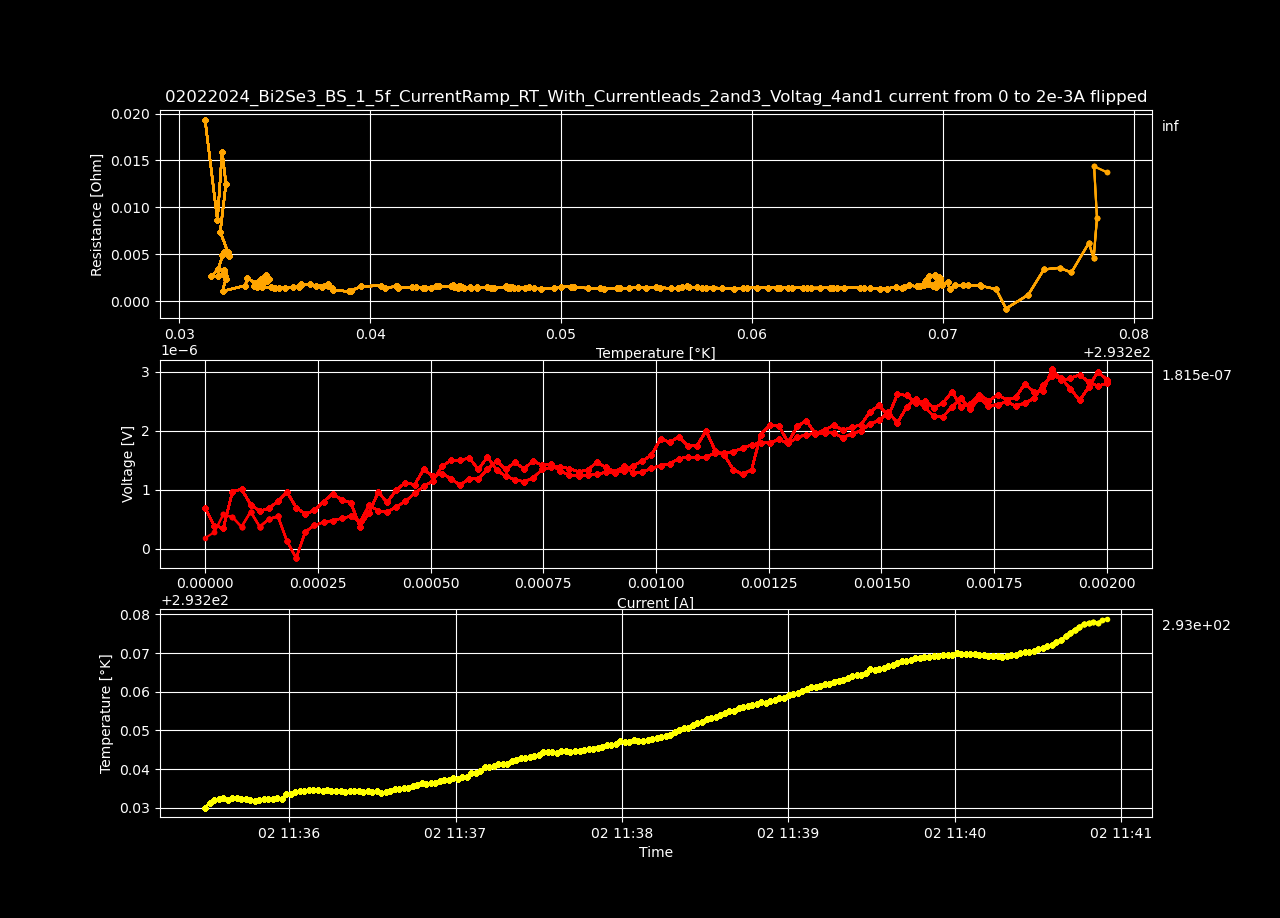

The data file committed next to this chart (first rows):
Datetime, Temperature [K], Voltage [V], Resistance [𝛀], Current Source [A], Electric Field [V/cm], Restivity [𝛀 cm], Current Density [A/cm2]
2024-02-02 11:35:29.730008, 293.2, 6.95116722e-07, inf, 0.0, 1.336762926923077e-05, inf, 0.0
2024-02-02 11:35:31.372516, 293.2, 3.90956662e-07, 0.01935, 2.0202020202020203e-05, 7.518397346153847e-06, 0.03312, 0.000227
2024-02-02 11:35:32.988145, 293.2, 3.5021377e-07, 0.008668, 4.0404040404040405e-05, 6.734880192307692e-06, 0.01484, 0.000454
2024-02-02 11:35:34.613162, 293.2, 9.65895255e-07, 0.01594, 6.060606060606061e-05, 1.857490875e-05, 0.02728, 0.000681
2024-02-02 11:35:36.253302, 293.2, 1.01057133e-06, 0.01251, 8.080808080808081e-05, 1.9434064038461543e-05, 0.0214, 0.000908
2024-02-02 11:35:37.904481, 293.2, 7.47860354e-07, 0.007404, 0.000101, 1.4381929884615385e-05, 0.01267, 0.001135
2024-02-02 11:35:39.548418, 293.2, 6.35010882e-07, 0.005239, 0.0001212, 1.2211747730769233e-05, 0.008966, 0.001362
2024-02-02 11:35:41.171008, 293.2, 6.84325932e-07, 0.004839, 0.0001414, 1.3160114076923078e-05, 0.008282, 0.001589
2024-02-02 11:35:42.791814, 293.2, 8.01714437e-07, 0.004961, 0.0001616, 1.5417585326923078e-05, 0.00849, 0.001816
2024-02-02 11:35:44.406944, 293.2, 9.58534222e-07, 0.005272, 0.0001818, 1.8433350423076927e-05, 0.009023, 0.002043
2024-02-02 11:35:46.012202, 293.2, 6.96629852e-07, 0.003448, 0.000202, 1.3396727923076923e-05, 0.005902, 0.00227
2024-02-02 11:35:47.638779, 293.2, 5.87713208e-07, 0.002645, 0.0002222, 1.1302177076923077e-05, 0.004527, 0.002497
2024-02-02 11:35:49.262258, 293.2, 6.48524952e-07, 0.002675, 0.0002424, 1.2471633692307693e-05, 0.004579, 0.002724
2024-02-02 11:35:50.890788, 293.2, 7.97781195e-07, 0.003038, 0.0002626, 1.5341946057692307e-05, 0.005199, 0.002951
2024-02-02 11:35:52.514738, 293.2, 9.2959029e-07, 0.003287, 0.0002828, 1.7876736346153847e-05, 0.005625, 0.003178
2024-02-02 11:35:54.132591, 293.2, 8.29548305e-07, 0.002738, 0.000303, 1.5952852019230768e-05, 0.004685, 0.003405
2024-02-02 11:35:55.758189, 293.2, 7.80535795e-07, 0.002415, 0.0003232, 1.5010303750000001e-05, 0.004133, 0.003632
2024-02-02 11:35:57.403382, 293.2, 3.70383867e-07, 0.001078, 0.0003434, 7.122766673076924e-06, 0.001846, 0.003859
2024-02-02 11:35:59.053494, 293.2, 6.04252234e-07, 0.001662, 0.0003636, 1.162023526923077e-05, 0.002844, 0.004086
2024-02-02 11:36:00.673325, 293.2, 9.57727283e-07, 0.002495, 0.0003838, 1.8417832365384615e-05, 0.004271, 0.004313
2024-02-02 11:36:02.301232, 293.2, 7.84468886e-07, 0.001942, 0.000404, 1.5085940115384615e-05, 0.003323, 0.00454
2024-02-02 11:36:03.931976, 293.2, 1.00038624e-06, 0.002358, 0.0004242, 1.9238196923076927e-05, 0.004036, 0.004767
2024-02-02 11:36:05.544281, 293.2, 1.11656405e-06, 0.002512, 0.0004444, 2.147238557692308e-05, 0.0043, 0.004994
2024-02-02 11:36:07.152321, 293.2, 1.08499856e-06, 0.002335, 0.0004646, 2.0865356923076924e-05, 0.003997, 0.005221
2024-02-02 11:36:08.806442, 293.2, 1.34458342e-06, 0.002773, 0.0004848, 2.585737346153846e-05, 0.004746, 0.005448
2024-02-02 11:36:10.460864, 293.2, 1.22588437e-06, 0.002427, 0.0005051, 2.3574699423076925e-05, 0.004154, 0.005675
2024-02-02 11:36:12.073043, 293.2, 1.27388871e-06, 0.002425, 0.0005253, 2.4497859807692308e-05, 0.004151, 0.005902
2024-02-02 11:36:13.683358, 293.2, 1.18473834e-06, 0.002172, 0.0005455, 2.2783429615384617e-05, 0.003717, 0.006129
2024-02-02 11:36:15.288438, 293.2, 1.07733409e-06, 0.001905, 0.0005657, 2.071796326923077e-05, 0.00326, 0.006356
2024-02-02 11:36:16.910981, 293.2, 1.18715809e-06, 0.002026, 0.0005859, 2.2829963269230773e-05, 0.003468, 0.006583
2024-02-02 11:36:18.593656, 293.2, 1.17909019e-06, 0.001945, 0.0006061, 2.267481134615385e-05, 0.00333, 0.00681
2024-02-02 11:36:20.227701, 293.2, 1.34337304e-06, 0.002145, 0.0006263, 2.5834096923076922e-05, 0.003671, 0.007037
2024-02-02 11:36:21.845526, 293.2, 1.48587233e-06, 0.002298, 0.0006465, 2.8574467884615388e-05, 0.003934, 0.007264
2024-02-02 11:36:23.468645, 293.2, 1.34357468e-06, 0.002015, 0.0006667, 2.5837974615384616e-05, 0.003449, 0.007491
2024-02-02 11:36:25.089181, 293.2, 1.46136625e-06, 0.002128, 0.0006869, 2.8103197115384618e-05, 0.003641, 0.007718
2024-02-02 11:36:26.715030, 293.2, 1.35789521e-06, 0.00192, 0.0007071, 2.6113369423076923e-05, 0.003287, 0.007945
2024-02-02 11:36:28.346248, 293.2, 1.4800231e-06, 0.002035, 0.0007273, 2.8461982692307692e-05, 0.003483, 0.008172
2024-02-02 11:36:29.962201, 293.2, 1.41779875e-06, 0.001897, 0.0007475, 2.7265360576923077e-05, 0.003246, 0.008399
2024-02-02 11:36:31.574249, 293.2, 1.43726225e-06, 0.001872, 0.0007677, 2.7639658653846156e-05, 0.003204, 0.008626
2024-02-02 11:36:33.186651, 293.2, 1.3096886e-06, 0.001662, 0.0007879, 2.5186319230769232e-05, 0.002845, 0.008853
2024-02-02 11:36:34.796152, 293.2, 1.24907869e-06, 0.001546, 0.0008081, 2.402074403846154e-05, 0.002646, 0.00908
2024-02-02 11:36:36.420470, 293.2, 1.22941328e-06, 0.001484, 0.0008283, 2.3642563076923075e-05, 0.00254, 0.009307
2024-02-02 11:36:38.047442, 293.2, 1.24181767e-06, 0.001464, 0.0008485, 2.3881109038461542e-05, 0.002505, 0.009534
2024-02-02 11:36:39.663216, 293.2, 1.26047517e-06, 0.001451, 0.0008687, 2.4239907115384618e-05, 0.002483, 0.009761
2024-02-02 11:36:41.282406, 293.2, 1.29587331e-06, 0.001458, 0.0008889, 2.4920640576923078e-05, 0.002495, 0.009988
2024-02-02 11:36:42.902874, 293.2, 1.28699862e-06, 0.001416, 0.0009091, 2.4749973461538463e-05, 0.002423, 0.01021
2024-02-02 11:36:44.519174, 293.2, 1.32300091e-06, 0.001424, 0.0009293, 2.5442325192307694e-05, 0.002437, 0.01044
2024-02-02 11:36:46.143552, 293.2, 1.40720959e-06, 0.001482, 0.0009495, 2.7061722884615385e-05, 0.002537, 0.01067
2024-02-02 11:36:47.773849, 293.2, 1.48183766e-06, 0.001528, 0.0009697, 2.8496878076923078e-05, 0.002615, 0.0109
2024-02-02 11:36:49.405322, 293.2, 1.58964511e-06, 0.001606, 0.0009899, 3.057009826923077e-05, 0.002749, 0.01112
2024-02-02 11:36:51.029113, 293.2, 1.85800365e-06, 0.001839, 0.00101, 3.5730839423076925e-05, 0.003148, 0.01135
2024-02-02 11:36:52.637866, 293.2, 1.80455383e-06, 0.001751, 0.00103, 3.470295826923077e-05, 0.002998, 0.01158
2024-02-02 11:36:54.285182, 293.2, 1.89420914e-06, 0.001803, 0.001051, 3.6427098846153846e-05, 0.003086, 0.0118
2024-02-02 11:36:55.922684, 293.2, 1.74586057e-06, 0.001631, 0.001071, 3.357424173076923e-05, 0.002791, 0.01203
2024-02-02 11:36:57.544983, 293.2, 1.74424681e-06, 0.001599, 0.001091, 3.3543207884615386e-05, 0.002737, 0.01226
2024-02-02 11:36:59.176854, 293.2, 1.99828458e-06, 0.001798, 0.001111, 3.8428549615384615e-05, 0.003078, 0.01248
2024-02-02 11:37:00.788931, 293.2, 1.65771828e-06, 0.001465, 0.001131, 3.187919769230769e-05, 0.002508, 0.01271
2024-02-02 11:37:02.415180, 293.2, 1.57945935e-06, 0.001372, 0.001152, 3.037421826923077e-05, 0.002348, 0.01294
2024-02-02 11:37:04.036201, 293.2, 1.34004434e-06, 0.001144, 0.001172, 2.5770083461538464e-05, 0.001957, 0.01317
2024-02-02 11:37:05.665611, 293.2, 1.26107977e-06, 0.001058, 0.001192, 2.425153403846154e-05, 0.001811, 0.01339
... 140 more rows
